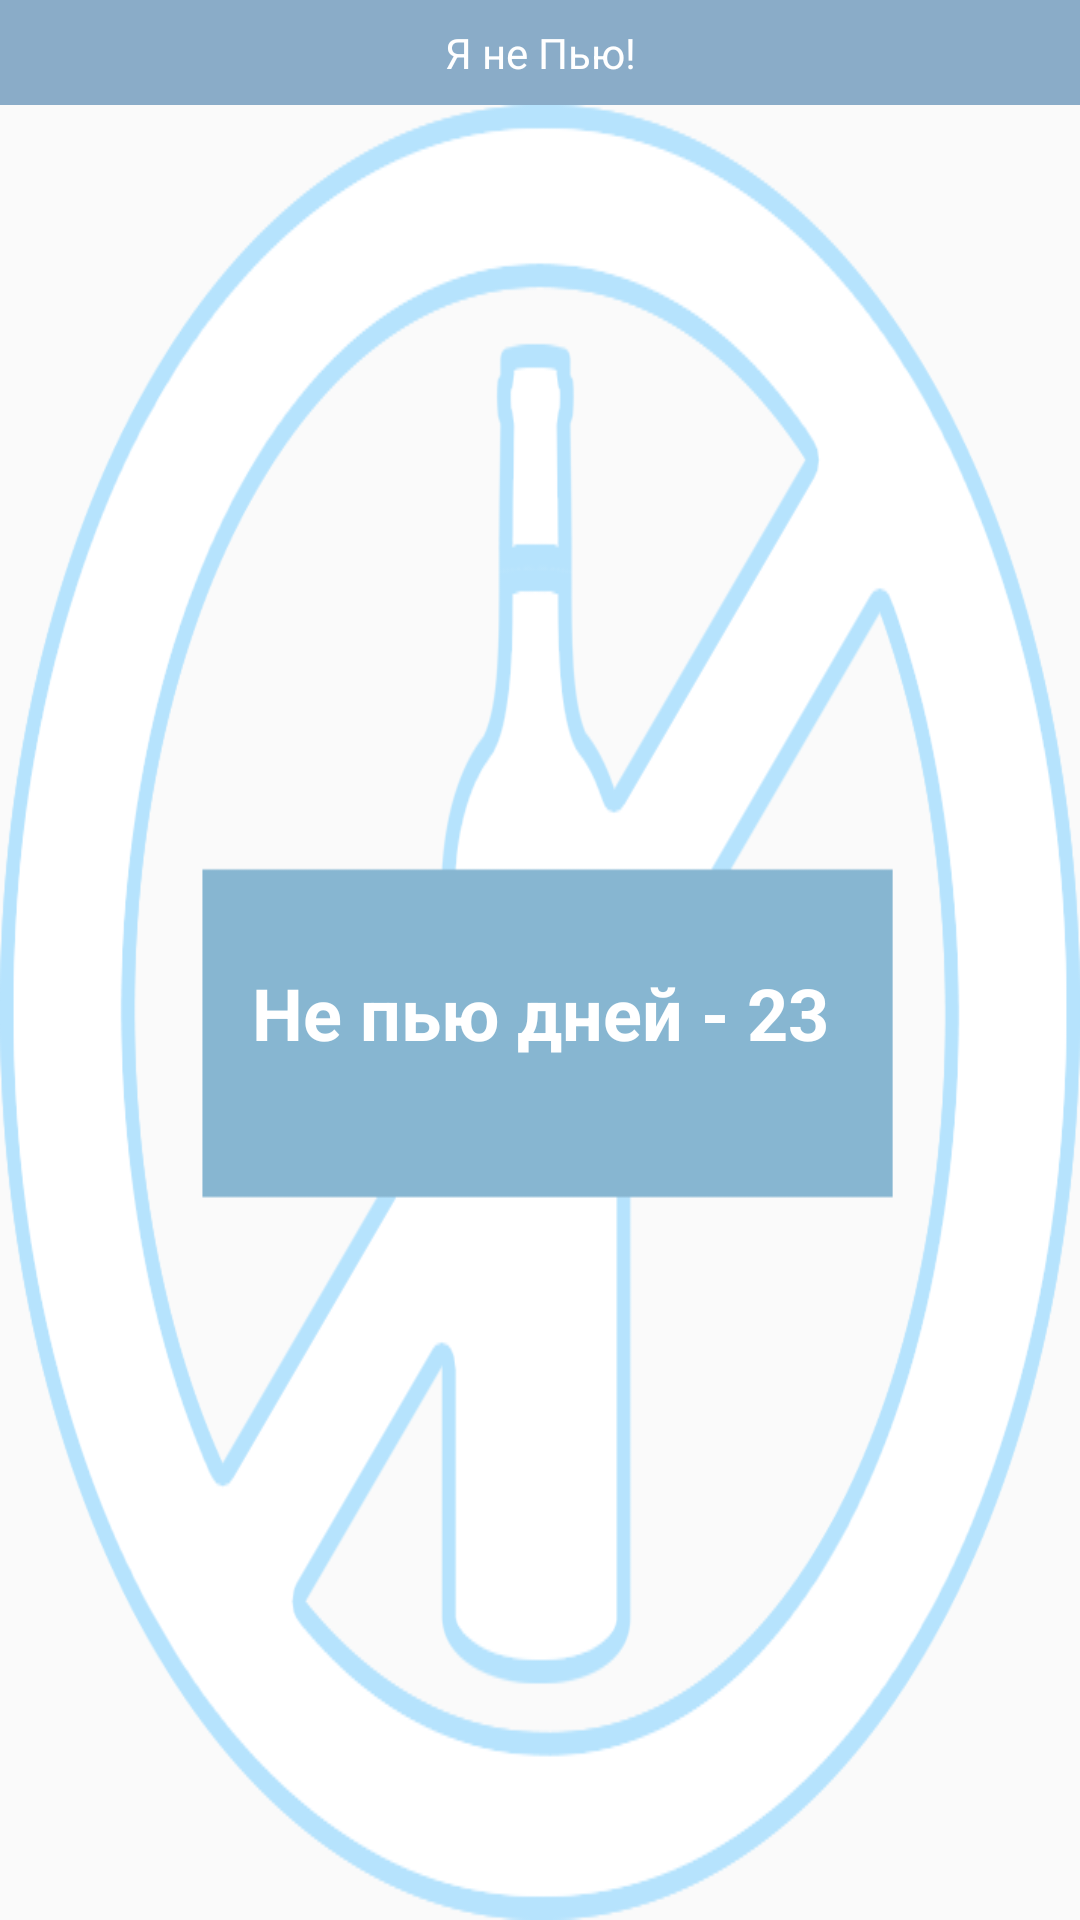

The Android layout XML behind this screen, and the referenced resources:
<!-- AndroidManifest.xml: application theme AppTheme -->
<!-- res/layout/notification_expanded.xml -->
<?xml version="1.0" encoding="utf-8"?>
<LinearLayout xmlns:android="http://schemas.android.com/apk/res/android"
    android:layout_width="match_parent"
    android:layout_height="400dp"
    android:orientation="vertical">
    <TextView
        android:id="@+id/text_view_expanded"
        style="@style/TextAppearance.Compat.Notification"
        android:layout_width="match_parent"
        android:layout_height="wrap_content"
        android:background="@color/primaryDarkColor"
        android:padding="8dp"
        android:text="@string/app_name"
        android:textAlignment="center"
        android:textColor="#FFF" />


    <TextView
        android:id="@+id/expandedDaysTextViw"
        android:layout_width="match_parent"
        android:layout_height="wrap_content"
        android:gravity="center"
        android:text="Не пью дней - 23"
        android:textStyle="bold"
        android:textSize="24sp"
        android:textColor="@android:color/white"

        android:background="@drawable/logo_without_text" />
</LinearLayout>
<!-- resources referenced by this layout -->
<resources>
  <color name="primaryDarkColor">#8aacc8</color>
  <!-- drawable logo_without_text: png bitmap (drawable-v24, 41171 bytes) -->
  <string name="app_name">Я не Пью!</string>
  <style name="AppTheme" parent="Theme.AppCompat.Light.DarkActionBar">
          
          <item name="colorPrimary">@color/primaryColor</item>
          <item name="colorPrimaryDark">@color/primaryDarkColor</item>
          <item name="colorAccent">@color/primaryTextColor</item>
      </style>
  <color name="primaryColor">#bbdefb</color>
  <color name="primaryTextColor">#000000</color>
</resources>
